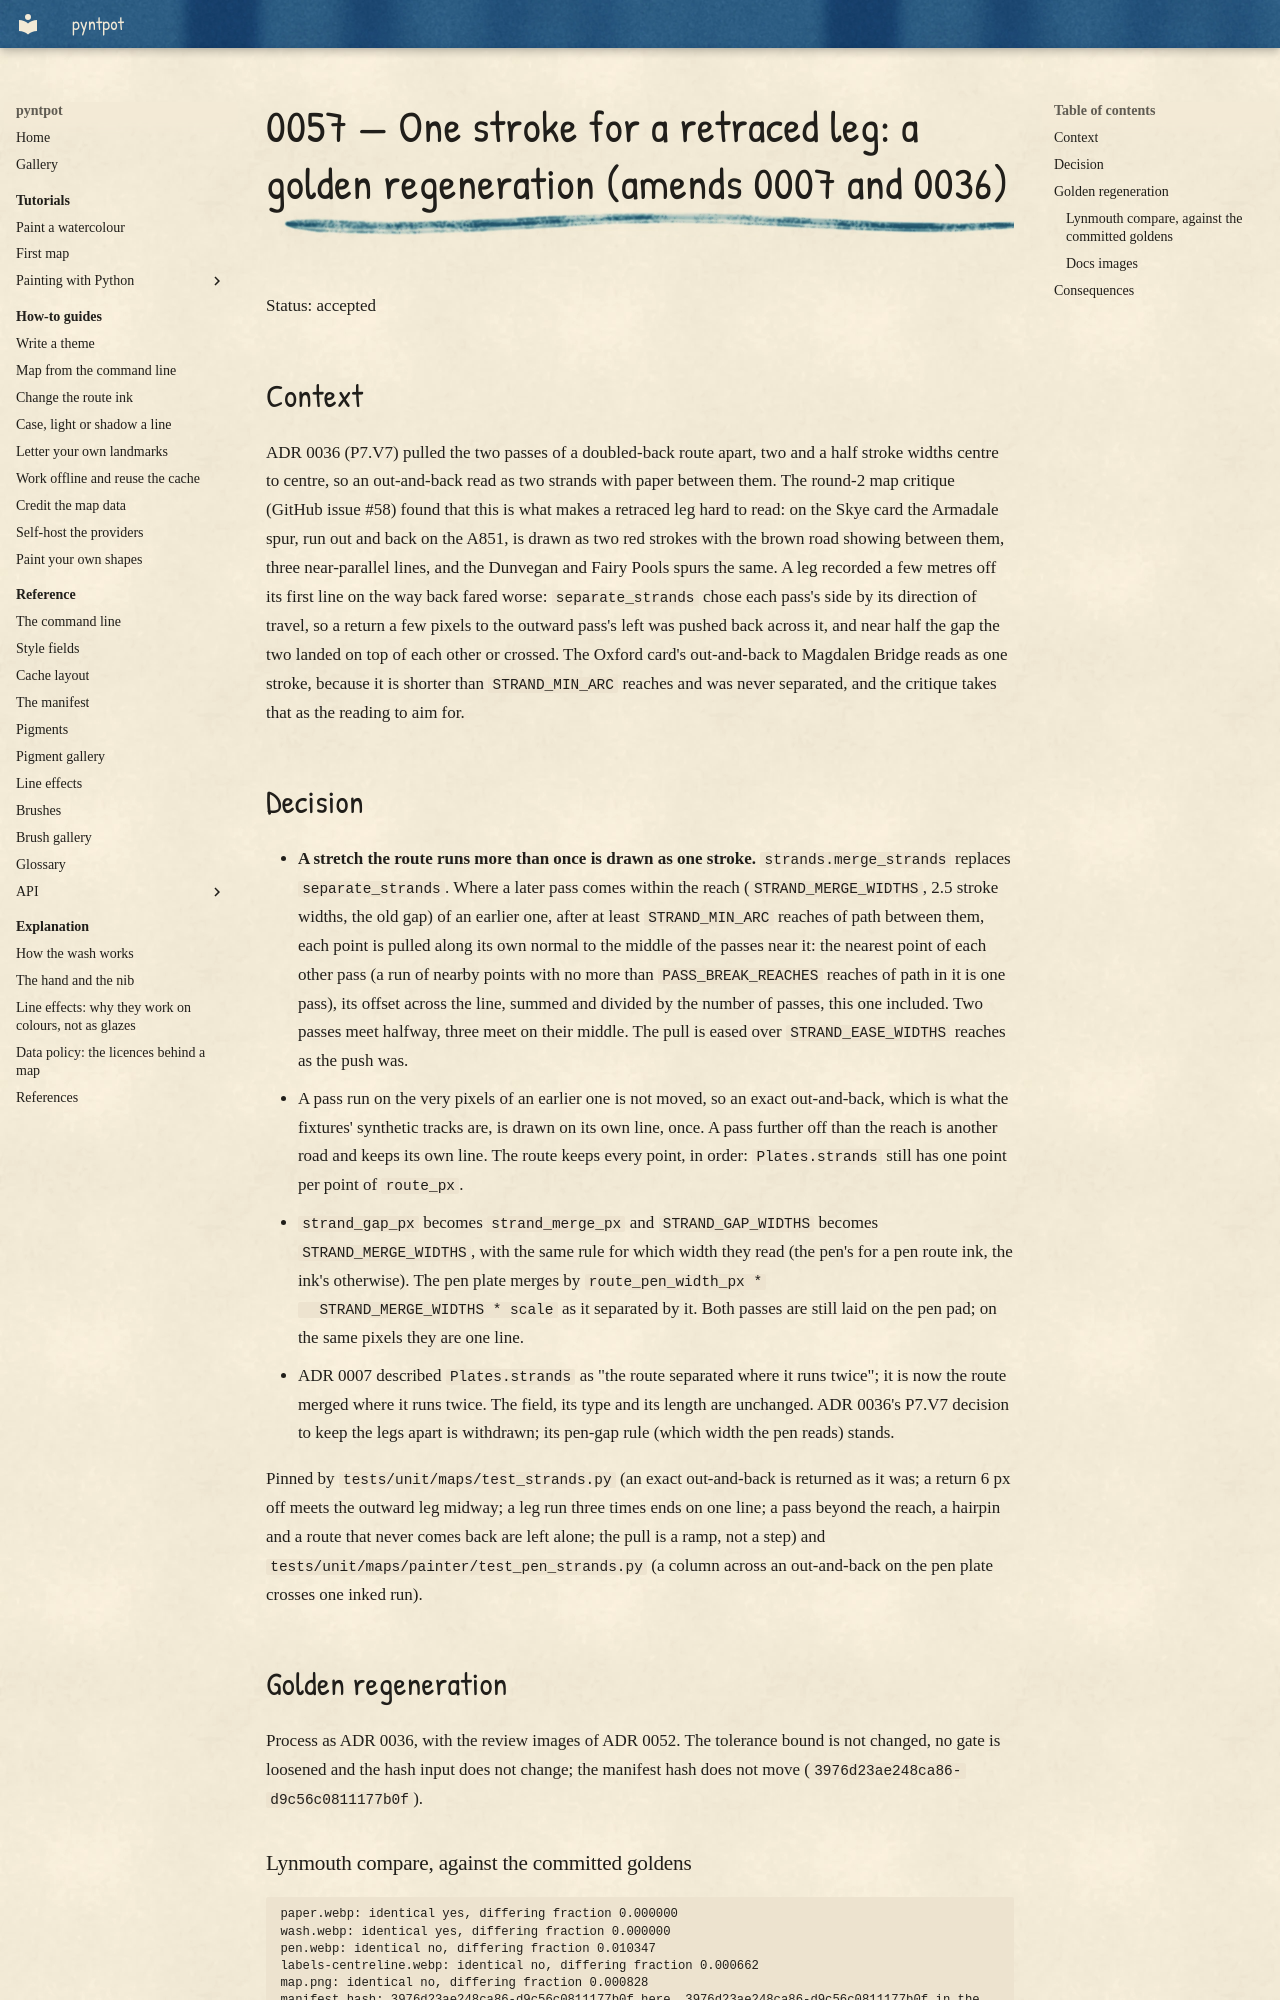

repository: findlaywebb/pyntpot · page: decisions/0057-one-stroke-for-a-retraced-leg/index.html · generator: mkdocs

# 0057 — One stroke for a retraced leg: a golden regeneration (amends 0007 and 0036)

Status: accepted

## Context

ADR 0036 (P7.V7) pulled the two passes of a doubled-back route apart, two and a half stroke
widths centre to centre, so an out-and-back read as two strands with paper between them.
The round-2 map critique (GitHub issue #58) found that this is what makes a retraced leg
hard to read: on the Skye card the Armadale spur, run out and back on the A851, is drawn as
two red strokes with the brown road showing between them, three near-parallel lines, and the
Dunvegan and Fairy Pools spurs the same. A leg recorded a few metres off its first line on
the way back fared worse: `separate_strands` chose each pass's side by its direction of
travel, so a return a few pixels to the outward pass's left was pushed back across it, and
near half the gap the two landed on top of each other or crossed. The Oxford card's
out-and-back to Magdalen Bridge reads as one stroke, because it is shorter than
`STRAND_MIN_ARC` reaches and was never separated, and the critique takes that as the
reading to aim for.

## Decision

- **A stretch the route runs more than once is drawn as one stroke.**
  `strands.merge_strands` replaces `separate_strands`. Where a later pass comes within the
  reach (`STRAND_MERGE_WIDTHS`, 2.5 stroke widths, the old gap) of an earlier one, after at
  least `STRAND_MIN_ARC` reaches of path between them, each point is pulled along its own
  normal to the middle of the passes near it: the nearest point of each other pass (a run
  of nearby points with no more than `PASS_BREAK_REACHES` reaches of path in it is one
  pass), its offset across the line, summed and divided by the number of passes, this one
  included. Two passes meet halfway, three meet on their middle. The pull is eased over
  `STRAND_EASE_WIDTHS` reaches as the push was.
- A pass run on the very pixels of an earlier one is not moved, so an exact out-and-back,
  which is what the fixtures' synthetic tracks are, is drawn on its own line, once. A pass
  further off than the reach is another road and keeps its own line. The route keeps every
  point, in order: `Plates.strands` still has one point per point of `route_px`.
- `strand_gap_px` becomes `strand_merge_px` and `STRAND_GAP_WIDTHS` becomes
  `STRAND_MERGE_WIDTHS`, with the same rule for which width they read (the pen's for a pen
  route ink, the ink's otherwise). The pen plate merges by `route_pen_width_px *
  STRAND_MERGE_WIDTHS * scale` as it separated by it. Both passes are still laid on the pen
  pad; on the same pixels they are one line.
- ADR 0007 described `Plates.strands` as "the route separated where it runs twice"; it is
  now the route merged where it runs twice. The field, its type and its length are
  unchanged. ADR 0036's P7.V7 decision to keep the legs apart is withdrawn; its pen-gap rule
  (which width the pen reads) stands.

Pinned by `tests/unit/maps/test_strands.py` (an exact out-and-back is returned as it was; a
return 6 px off meets the outward leg midway; a leg run three times ends on one line; a pass
beyond the reach, a hairpin and a route that never comes back are left alone; the pull is a
ramp, not a step) and `tests/unit/maps/painter/test_pen_strands.py` (a column across an
out-and-back on the pen plate crosses one inked run).

## Golden regeneration

Process as ADR 0036, with the review images of ADR 0052. The tolerance bound is not
changed, no gate is loosened and the hash input does not change; the manifest hash does not
move (`3976d23ae248ca86-d9c56c0811177b0f`).
